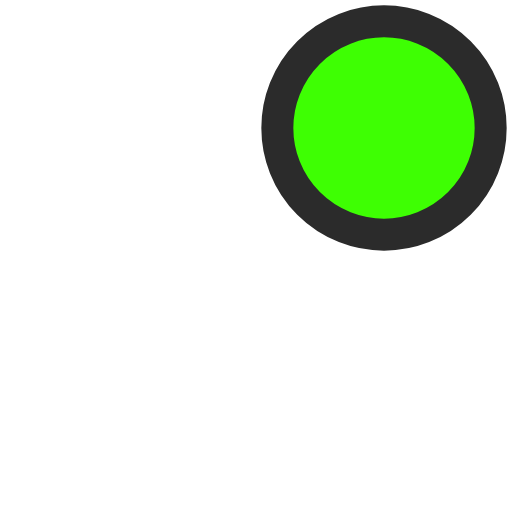
t = 0.00 s
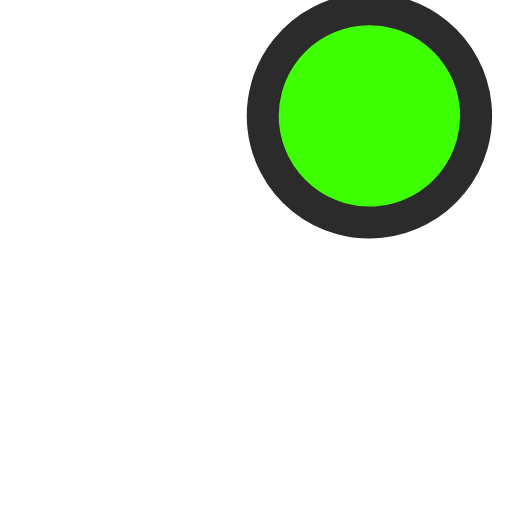
t = 0.18 s
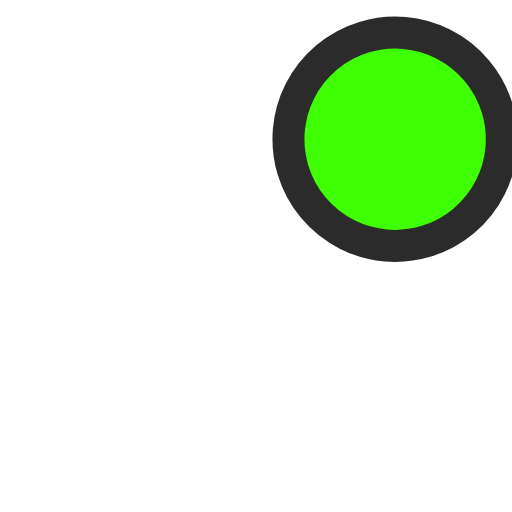
t = 0.33 s
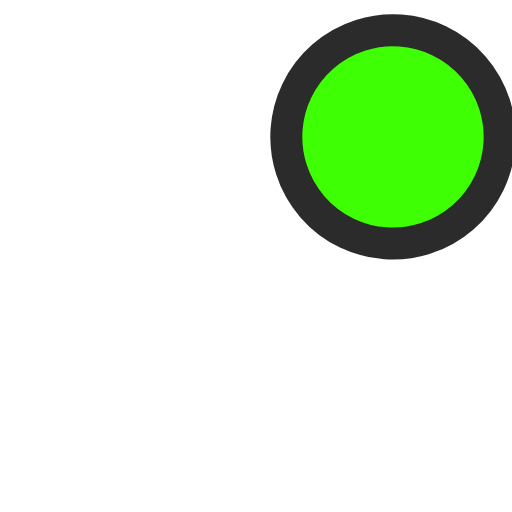
t = 0.50 s
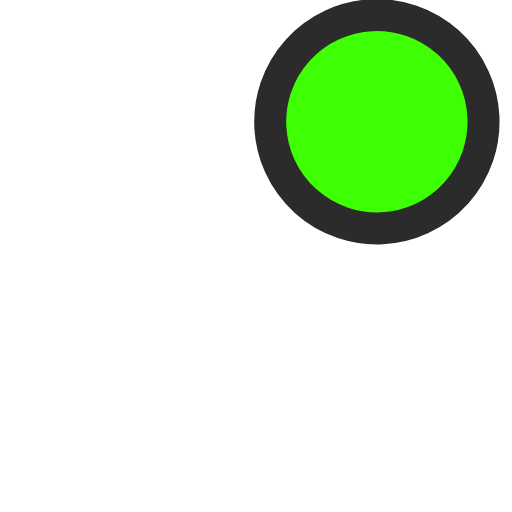
t = 0.70 s
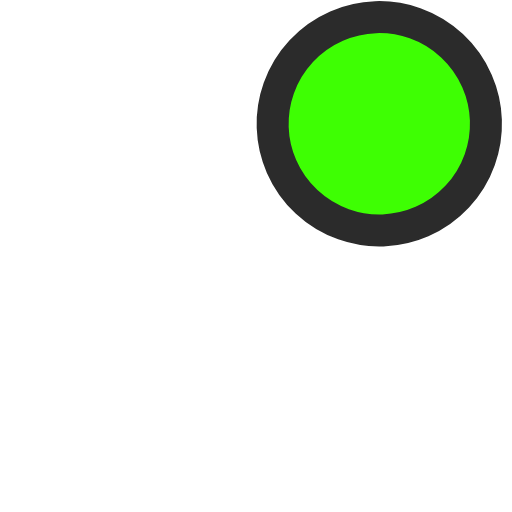
t = 0.80 s

The animated SVG that drew these frames (rendered in a browser with its animation timeline set to each time). Animation: 1 SMIL element (animateTransform=1); one cycle of 1.00 s, repeats indefinitely.

<svg
  xmlns="http://www.w3.org/2000/svg"
  width="48"
  height="48"
  viewBox="0 0 24 24"
  fill="none"
  stroke="white"
  stroke-width="1.5"
  stroke-linecap="round"
  stroke-linejoin="round"
>
  <!-- Bell shape -->
  <path
    d="M18 8a6 6 0 00-12 0c0 7-3 9-3 9h18s-3-2-3-9"
  />
  <path d="M13.73 21a2 2 0 01-3.46 0" />
  <!-- Notification dot -->
  <circle cx="18" cy="6" r="5" fill="rgb(62, 255, 3)" stroke="rgb(43.25, 43.25, 43.25)" />
  <!-- Ringing animation -->
  <animateTransform
    attributeName="transform"
    attributeType="XML"
    type="rotate"
    values="0 5 5;12 5 5;-12 5 5;10 5 5;-10 5 5;4 5 5;-4 5 5;0 5 5"
    keyTimes="0;0.1;0.2;0.3;0.4;0.5;0.6;1"
    dur="1s"
    repeatCount="indefinite"
  />
</svg>
